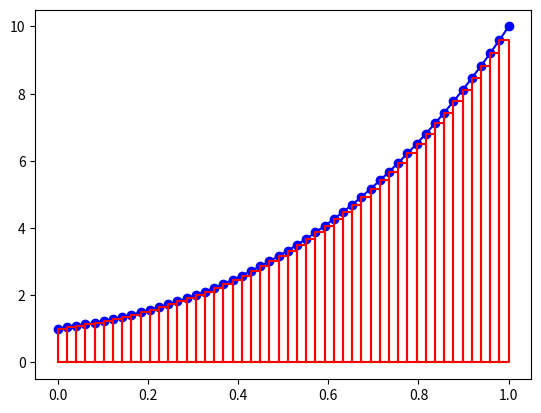

Reproduce this figure in Python.
import numpy as np
import matplotlib.pyplot as plt

def f(x,p1,p2,p3,p4):
    return p1 + p2*x + p3*x**2 + p4*x**3

def integration(p1,p2,p3,p4,a,b) :
    return (p1 * b + (p2 / 2) * b ** 2 + (p3 / 3) * b ** 3 + (p4 / 4) * b ** 4) - (p1 * a + (p2 / 2) * a ** 2 + (p3 / 3) * a ** 3 + (p4 / 4) * a ** 4)


integration_numerique = integration(1, 2, 3, 4, 0, 1)
print(integration_numerique)


def methode_rectangle_numpy(n,xmin,xmax,p1,p2,p3,p4):
    ni = n - 1 # nombre d'intervalles

    x = np.linspace(xmin, xmax, n)
    y = f(x,p1,p2,p3,p4)
    plt.plot(x,y,"bo-")

    integrale = 0
    for i in range(ni):
        integrale = integrale + y[i]*(x[i+1]-x[i])
        x_rect = [x[i], x[i], x[i+1], x[i+1], x[i]]
        y_rect = [0   , y[i], y[i]  , 0     , 0   ]
        plt.plot(x_rect, y_rect,"r")
    print("integrale =", integrale)

    plt.show()

print(methode_rectangle_numpy(50,0,1,1,2,3,4))

def methode_rectangle_python(n, xmin, xmax, p1, p2, p3, p4):
    ni = n - 1  # nombre d'intervalles
    x_values = [xmin + i * (xmax - xmin) / ni for i in range(n)]
    y_values = [f(x, p1, p2, p3, p4) for x in x_values]

    plt.plot(x_values, y_values, "bo-")

    integrale = 0
    for i in range(ni):
        dx = x_values[i+1] - x_values[i]
        integrale += y_values[i] * dx

        x_rect = [x_values[i], x_values[i], x_values[i+1], x_values[i+1], x_values[i]]
        y_rect = [0, y_values[i], y_values[i], 0, 0]
        plt.plot(x_rect, y_rect, "r")

    print("Intégrale =", integrale)
    plt.show()


print(methode_rectangle_python(50,0,1,1,2,3,4))
